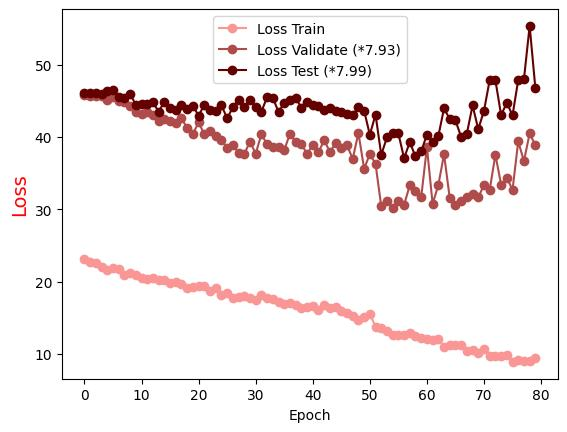

Source data for this figure (header and first rows):
Epoch, Loss Train, Loss Validate (*7.93), Loss Test (*7.99)
0.0, 23.19, 45.78, 46.14
1.0, 22.73, 45.68, 46.08
2.0, 22.56, 45.63, 46.04
3.0, 21.98, 45.64, 45.99
4.0, 21.64, 45.17, 46.32
5.0, 21.91, 45.56, 46.47
6.0, 21.7, 44.98, 45.54
7.0, 20.89, 44.88, 45.36
8.0, 21.14, 44.24, 45.99
9.0, 20.87, 43.53, 44.46
10.0, 20.51, 43.25, 44.52
11.0, 20.3, 43.44, 44.56
12.0, 20.56, 43.12, 44.8
13.0, 20.25, 42.17, 43.53
14.0, 20.18, 42.52, 44.87
15.0, 19.76, 42.21, 44.08
16.0, 20.01, 41.9, 43.8
17.0, 19.7, 42.58, 44.4
18.0, 19.11, 41.25, 43.82
19.0, 19.23, 40.43, 44.33
20.0, 19.42, 42.03, 42.96
21.0, 19.44, 40.39, 44.46
22.0, 18.64, 40.87, 43.78
23.0, 19.15, 40.1, 43.57
24.0, 18.21, 39.66, 44.4
25.0, 18.47, 38.49, 42.6
26.0, 17.79, 38.96, 44.1
27.0, 17.87, 37.75, 45.17
28.0, 18.01, 37.65, 44.21
29.0, 17.78, 39.37, 45.08
30.0, 17.5, 37.7, 44.16
31.0, 18.08, 40.38, 43.51
32.0, 17.71, 39.01, 45.53
33.0, 17.66, 38.58, 45.46
34.0, 17.18, 38.68, 43.48
35.0, 16.93, 38.2, 44.74
36.0, 17.02, 40.44, 45.16
37.0, 16.76, 39.29, 45.43
38.0, 16.32, 39.05, 44.08
39.0, 16.5, 37.67, 44.86
40.0, 16.57, 38.89, 44.5
41.0, 16.11, 37.88, 44.28
42.0, 16.74, 39.59, 43.81
43.0, 16.31, 37.94, 44.03
44.0, 16.54, 39.15, 43.65
45.0, 15.88, 38.45, 43.53
46.0, 15.67, 38.87, 43.23
47.0, 15.23, 36.98, 43.08
48.0, 14.67, 40.58, 44.11
49.0, 15.12, 35.61, 43.66
50.0, 15.55, 37.65, 40.31
51.0, 13.73, 36.28, 43.12
52.0, 13.53, 30.43, 37.54
53.0, 13.16, 31.18, 39.95
54.0, 12.58, 30.19, 40.59
55.0, 12.59, 31.11, 40.5
56.0, 12.66, 30.65, 37.08
57.0, 12.83, 33.31, 39.29
58.0, 12.54, 32.57, 37.31
59.0, 12.22, 31.67, 38.01
... 20 more rows
